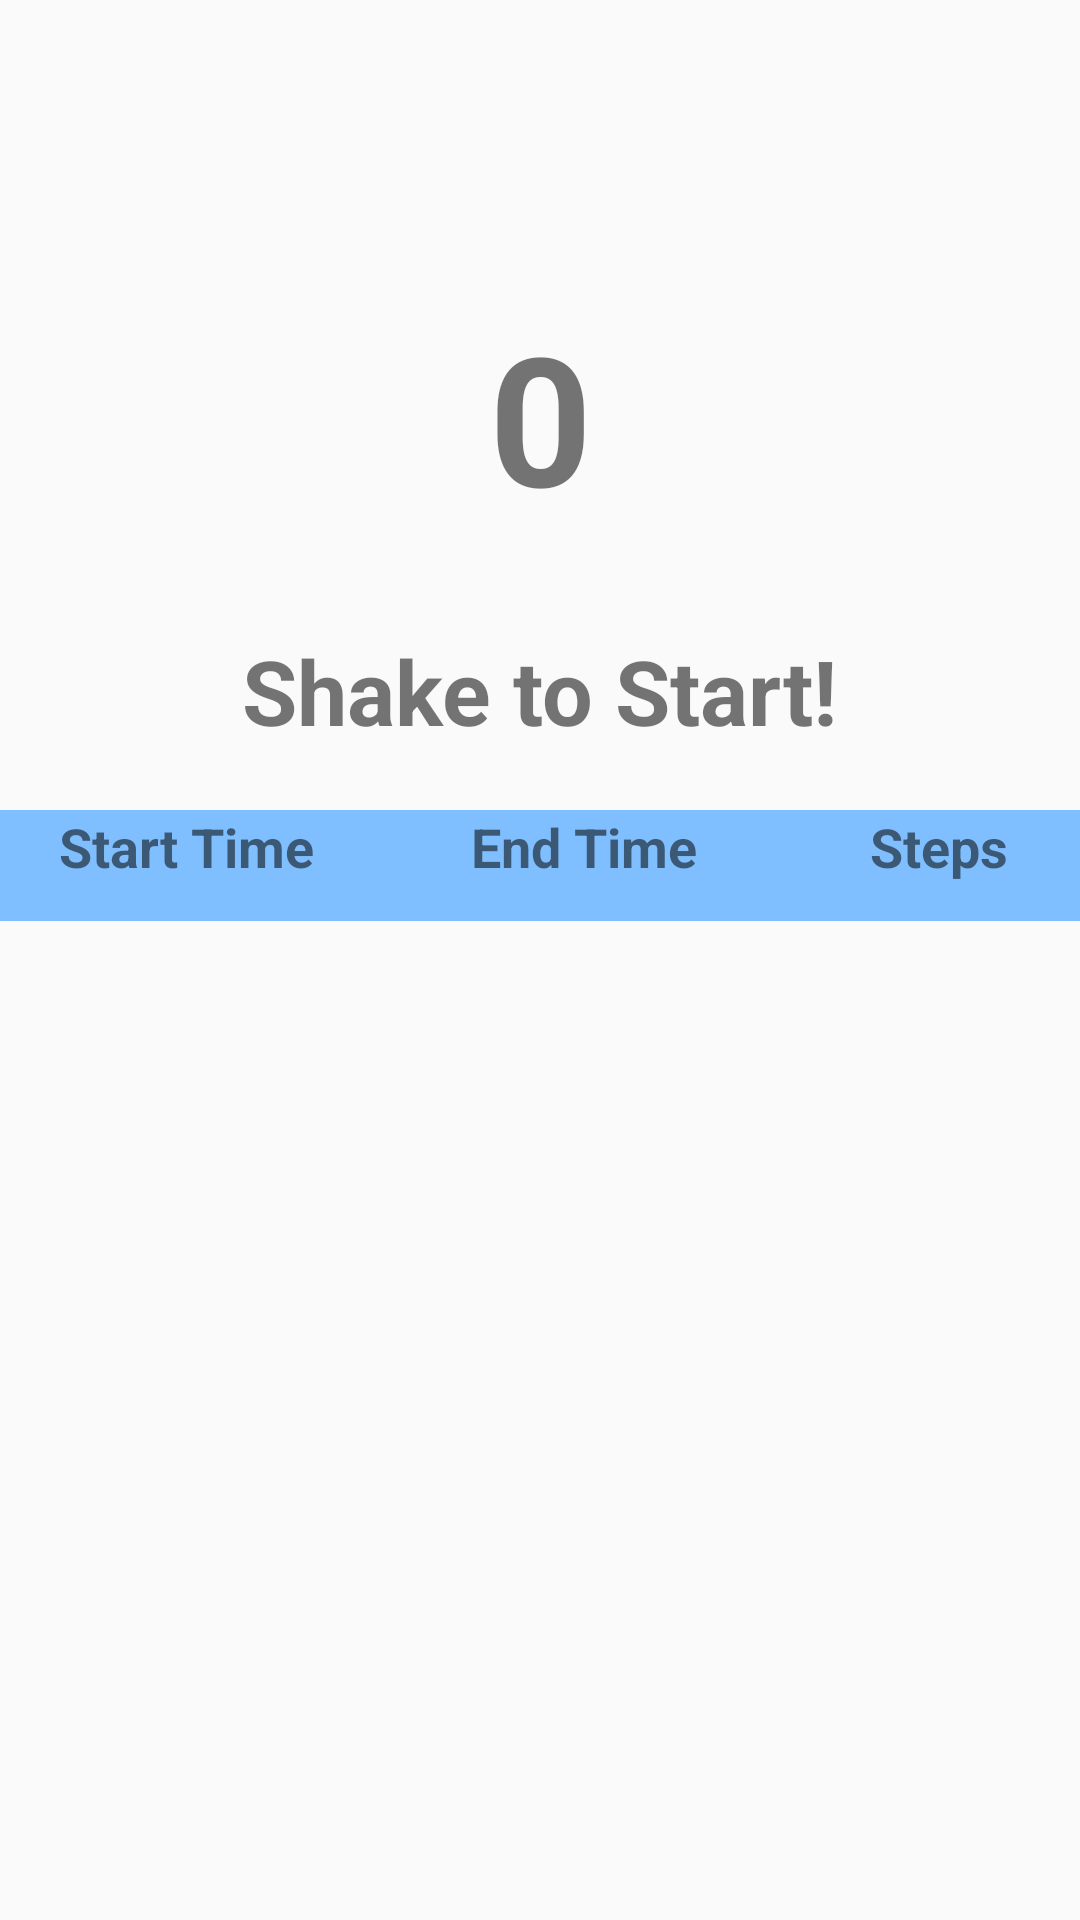

Produce the Android XML layout that renders to this screen, including the resource entries it uses.
<!-- AndroidManifest.xml: application theme AppTheme -->
<!-- res/layout/activity_step.xml -->
<?xml version="1.0" encoding="utf-8"?>
<androidx.constraintlayout.widget.ConstraintLayout
    xmlns:android="http://schemas.android.com/apk/res/android"
    xmlns:app="http://schemas.android.com/apk/res-auto"
    xmlns:tools="http://schemas.android.com/tools"
    android:layout_width="match_parent"
    android:layout_height="match_parent"
    android:layout_gravity="center"
    android:orientation="vertical">

    <TextView
        android:id="@+id/textview_stepCounter"
        android:layout_width="wrap_content"
        android:layout_height="wrap_content"
        android:text="0"
        android:textSize="60dp"
        android:textStyle="bold"
        app:layout_constraintBottom_toBottomOf="parent"
        app:layout_constraintEnd_toEndOf="parent"
        app:layout_constraintStart_toStartOf="parent"
        app:layout_constraintTop_toTopOf="parent"
        app:layout_constraintVertical_bias="0.176" />

    <TextView
        android:id="@+id/textView_start"
        android:layout_width="wrap_content"
        android:layout_height="wrap_content"
        android:text="Shake to Start!"
        android:textSize="30dp"
        android:textStyle="bold"
        app:layout_constraintBottom_toBottomOf="parent"
        app:layout_constraintEnd_toEndOf="parent"
        app:layout_constraintStart_toStartOf="parent"
        app:layout_constraintTop_toTopOf="parent"
        app:layout_constraintVertical_bias="0.35" />

    <LinearLayout
        android:layout_width="369dp"
        android:layout_height="400dp"
        android:layout_marginTop="300dp"
        android:orientation="vertical"
        app:layout_constraintBottom_toBottomOf="parent"
        app:layout_constraintEnd_toEndOf="parent"
        app:layout_constraintStart_toStartOf="parent"
        app:layout_constraintTop_toTopOf="parent">

        <LinearLayout
            android:layout_width="match_parent"
            android:layout_height="37dp"
            android:background="#80bfff"
            android:orientation="horizontal">

            <TextView
                android:id="@+id/StartTime"
                android:layout_width="75dp"
                android:layout_height="match_parent"
                android:layout_weight="2"
                android:gravity="center_horizontal"
                android:text="Start Time"
                android:textSize="18dp"
                android:textStyle="bold" />

            <TextView
                android:id="@+id/EndTime"
                android:layout_width="wrap_content"
                android:layout_height="46dp"
                android:layout_weight="2"
                android:gravity="center_horizontal"
                android:text="End Time"
                android:textSize="18dp"
                android:textStyle="bold" />

            <TextView
                android:id="@+id/total_steps"
                android:layout_width="wrap_content"
                android:layout_height="46dp"
                android:layout_weight="2"
                android:gravity="center_horizontal"
                android:text="Steps"
                android:textSize="18dp"
                android:textStyle="bold" />


        </LinearLayout>

        <androidx.recyclerview.widget.RecyclerView
            android:id="@+id/rv_StepHistory"
            android:layout_width="match_parent"
            android:layout_height="match_parent" />
    </LinearLayout>


</androidx.constraintlayout.widget.ConstraintLayout>
<!-- resources referenced by this layout -->
<resources>
  <style name="AppTheme" parent="Theme.AppCompat.Light.DarkActionBar">
          
          <item name="colorPrimary">@color/colorPrimary</item>
          <item name="colorPrimaryDark">@color/colorPrimaryDark</item>
          <item name="colorAccent">@color/colorAccent</item>
          <item name="android:textAllCaps">false</item>
  
      </style>
  <color name="colorPrimary">#283747</color>
  <color name="colorPrimaryDark">#1C2833</color>
  <color name="colorAccent">#85C1E9</color>
</resources>
